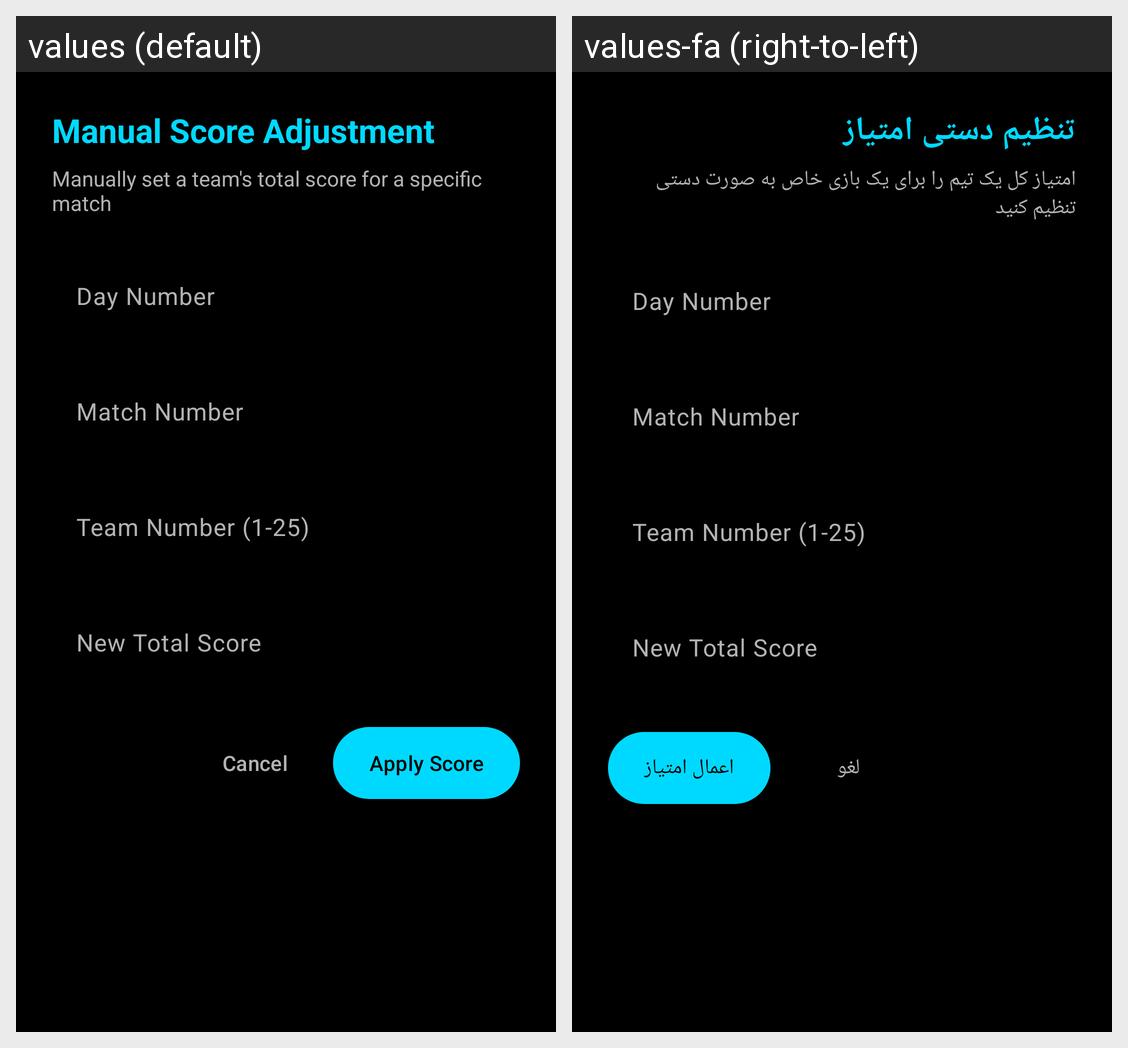

The Android screen above is rendered under two locales of the same app. Produce the string resources it draws, with the default and per-locale values.
Android screen res/layout/dialog_manual_score.xml rendered under 2 locales, left to right: values (default), values-fa (right-to-left). Device: Nexus 5 (rendered at 1080×1920; each locale shown at half size, 540×960, under a caption strip naming it); theme Theme.LiLRanker.
Strings drawn on this screen, with the default value and each locale's value (text and hints the layout hard-codes, and strings that could not be matched under every locale, appear in the picture but are not listed):

manual_score_adjustment
  values: Manual Score Adjustment
  values-fa: تنظیم دستی امتیاز

manual_score_description
  values: Manually set a team's total score for a specific match
  values-fa: امتیاز کل یک تیم را برای یک بازی خاص به صورت دستی تنظیم کنید

cancel
  values: Cancel
  values-fa: لغو

apply_score
  values: Apply Score
  values-fa: اعمال امتیاز
